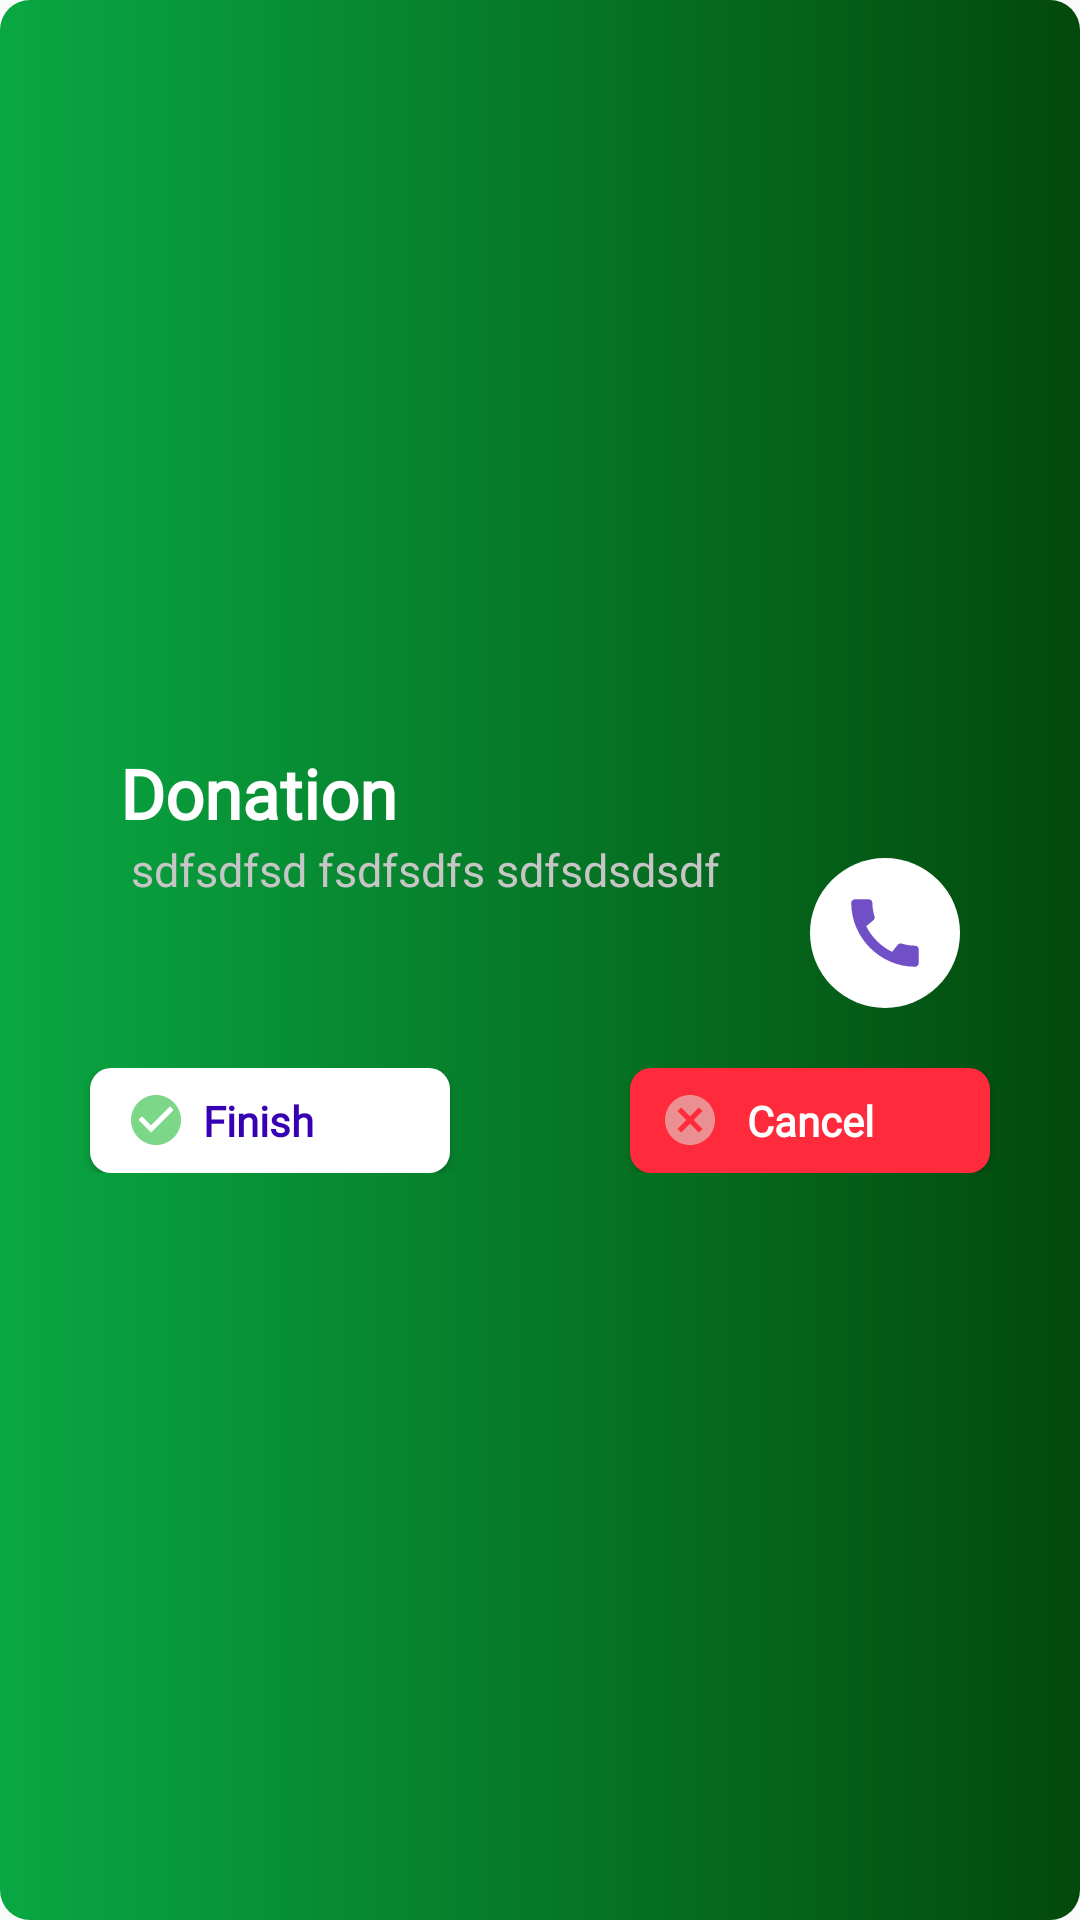

The Android layout XML behind this screen, and the referenced resources:
<!-- AndroidManifest.xml: application theme Theme.FoodWM -->
<!-- res/layout/donation.xml -->
<?xml version="1.0" encoding="utf-8"?>
<LinearLayout xmlns:android="http://schemas.android.com/apk/res/android"
android:layout_width="match_parent"
android:layout_height="wrap_content"
android:layout_marginLeft="20dp"
android:layout_marginTop="10dp"
android:layout_marginRight="20dp"
android:background="@drawable/donation_layout_background"
android:gravity="center_vertical"
android:orientation="vertical"
android:padding="20dp" >

<LinearLayout
    android:layout_width="match_parent"
    android:layout_height="wrap_content"
    android:divider="@drawable/linear_divider"
    android:gravity="center_horizontal"
    android:orientation="horizontal"
    android:showDividers="middle">

    <LinearLayout
        android:layout_width="wrap_content"
        android:layout_height="wrap_content"
        android:orientation="vertical">

        <LinearLayout
            android:layout_width="wrap_content"
            android:layout_height="wrap_content"
            android:orientation="horizontal">

            <TextView
                android:id="@+id/name"
                android:layout_width="wrap_content"
                android:layout_height="wrap_content"
                android:text="Donation"
                android:fontFamily="@font/comfortaa"
                android:textColor="@color/white"
                android:textSize="23sp"
                android:textStyle="bold" />



        </LinearLayout>


        <TextView
            android:id="@+id/address"
            android:layout_width="200dp"
            android:layout_height="wrap_content"
            android:text=" sdfsdfsd fsdfsdfs sdfsdsdsdf"
            android:textColor="@color/light_gray"
            android:textSize="15sp" />

    </LinearLayout>
    <LinearLayout
        android:layout_width="wrap_content"
        android:layout_height="wrap_content"
        android:gravity="center_horizontal"
        android:orientation="vertical">
    <TextView
        android:id="@+id/time"
        android:layout_width="wrap_content"
        android:layout_height="wrap_content"
        android:layout_gravity="center_vertical"
        android:layout_marginEnd="10dp"
        android:text=""
        android:drawableStart="@drawable/ic_baseline_access_time_24"
        android:drawablePadding="3dp"
        android:textColor="@color/green_200"
        android:textSize="20dp"
        android:textStyle="bold" />

        <ImageButton
            android:id="@+id/call"
            android:layout_width="50dp"
            android:layout_height="50dp"
            android:layout_marginTop="10dp"
            android:src="@drawable/ic_baseline_call_30"
            android:background="@drawable/btn_call_round"
            />


    </LinearLayout>

</LinearLayout>

<LinearLayout
    android:layout_width="match_parent"
    android:layout_height="wrap_content"
    android:layout_marginTop="20dp"
    android:divider="@drawable/linear_btn_divider"
    android:gravity="center_horizontal"
    android:orientation="horizontal"
    android:showDividers="middle">

    <Button
        android:id="@+id/finish"
        android:layout_width="wrap_content"
        android:layout_height="35dp"
        android:fontFamily="@font/comfortaa"
        android:layout_gravity="center_vertical"
        android:width="120dp"
        android:background="@drawable/btn_white"
        android:drawableLeft="@drawable/ic_baseline_check_circle_20_2"
        android:paddingStart="12dp"
        android:paddingEnd="40dp"


        android:text="Finish"
        android:textAllCaps="false"

        android:textColor="@color/purple_700"
        android:textSize="14dp"
        android:textStyle="bold" />

    <Button
        android:id="@+id/cancel"
        android:layout_width="wrap_content"
        android:layout_height="35dp"
        android:fontFamily="@font/comfortaa"
        android:layout_gravity="center_vertical"
        android:width="120dp"
        android:background="@drawable/btn_red"
        android:drawableLeft="@drawable/ic_baseline_cancel_20"
        android:paddingStart="10dp"
        android:paddingEnd="30dp"
        android:text="Cancel"
        android:textColor="@color/white"

        android:textSize="14dp"
        android:textAllCaps="false"

        android:textStyle="bold" />

</LinearLayout>

</LinearLayout>
<!-- resources referenced by this layout -->
<resources>
  <color name="green_200">#86FCA7</color>
  <color name="light_gray">#C6C6C6</color>
  <color name="purple_700">#FF3700B3</color>
  <color name="white">#FFFFFFFF</color>
  <!-- drawable btn_call_round (drawable) -->
  <?xml version="1.0" encoding="utf-8"?>
  <shape xmlns:android="http://schemas.android.com/apk/res/android">
      <solid android:color="#FFFFFF"/>
      <corners android:radius="50dp" />
  
  </shape>
  <!-- drawable btn_red (drawable) -->
  <?xml version="1.0" encoding="utf-8"?>
  <shape xmlns:android="http://schemas.android.com/apk/res/android">
      <solid android:color="#FF2A3B"/>
      <corners android:radius="7dp" />
  </shape>
  <!-- drawable btn_white (drawable) -->
  <?xml version="1.0" encoding="utf-8"?>
  <shape xmlns:android="http://schemas.android.com/apk/res/android">
      <solid android:color="#fff"/>
      <corners android:radius="7dp" />
  </shape>
  <!-- drawable donation_layout_background (drawable) -->
  <?xml version="1.0" encoding="utf-8"?>
  <shape xmlns:android="http://schemas.android.com/apk/res/android">
      <gradient
          android:type="linear"
          android:angle="180"
          android:startColor="#03490C"
          android:endColor="#09A843" />
  
      <corners android:radius="10dp" />
  
  </shape>
  <!-- drawable ic_baseline_cancel_20 (drawable) -->
  <vector android:alpha="0.8" android:height="20dp" android:tint="#E8A7A7"
      android:viewportHeight="24" android:viewportWidth="24"
      android:width="20dp" xmlns:android="http://schemas.android.com/apk/res/android">
      <path android:fillColor="@android:color/white" android:pathData="M12,2C6.47,2 2,6.47 2,12s4.47,10 10,10 10,-4.47 10,-10S17.53,2 12,2zM17,15.59L15.59,17 12,13.41 8.41,17 7,15.59 10.59,12 7,8.41 8.41,7 12,10.59 15.59,7 17,8.41 13.41,12 17,15.59z"/>
  </vector>
  <!-- drawable ic_baseline_check_circle_20_2 (drawable-v24) -->
  <vector android:alpha="0.7" android:height="20dp" android:tint="#43C654"
      android:viewportHeight="24" android:viewportWidth="24"
      android:width="20dp" xmlns:android="http://schemas.android.com/apk/res/android">
      <path android:fillColor="@android:color/white" android:pathData="M12,2C6.48,2 2,6.48 2,12s4.48,10 10,10 10,-4.48 10,-10S17.52,2 12,2zM10,17l-5,-5 1.41,-1.41L10,14.17l7.59,-7.59L19,8l-9,9z"/>
  </vector>
  <!-- drawable linear_btn_divider (drawable) -->
  <?xml version="1.0" encoding="utf-8"?>
  <shape xmlns:android="http://schemas.android.com/apk/res/android">
      <size android:height="0dp" android:width="60dp" />
  </shape>
  <!-- drawable linear_divider (drawable) -->
  <?xml version="1.0" encoding="utf-8"?>
  <shape xmlns:android="http://schemas.android.com/apk/res/android">
      <size android:height="0dp" android:width="30dp" />
  </shape>
  <style name="Theme.FoodWM" parent="Theme.AppCompat.Light.NoActionBar">
          
          <item name="colorPrimary">@color/purple_500</item>
          <item name="colorPrimaryVariant">@color/purple_700</item>
          <item name="colorOnPrimary">@color/white</item>
          
          <item name="colorSecondary">@color/teal_200</item>
          <item name="colorSecondaryVariant">@color/teal_700</item>
          <item name="colorOnSecondary">@color/black</item>
          
          <item name="android:statusBarColor" tools:targetApi="l">?attr/colorPrimaryVariant</item>
          
      </style>
  <color name="purple_500">#FF6200EE</color>
  <color name="teal_200">#FF03DAC5</color>
  <color name="teal_700">#FF018786</color>
  <color name="black">#FF000000</color>
</resources>
